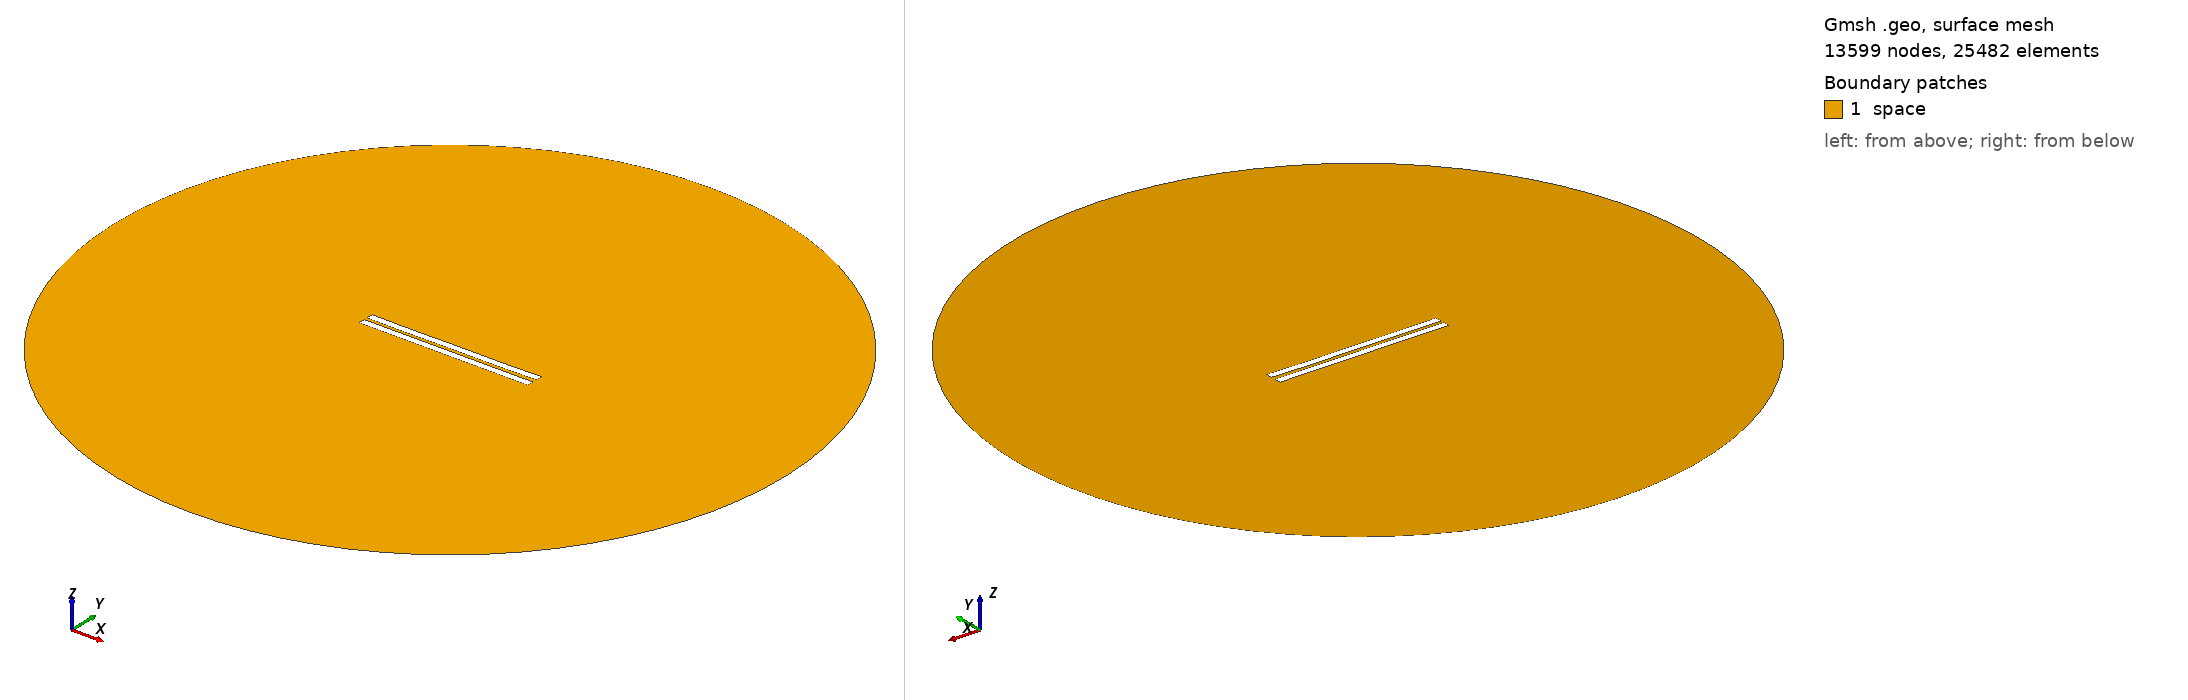

Gmsh geometry script, surface-meshed: 13599 nodes, 25482 surface elements. Boundary patches (legend numbers): 1 space. Left view from above one corner, right view from below the opposite corner. Legend entries are the model's physical surfaces. The drawing asked Gmsh for element sizes between 1% and 20% of the model's largest extent; the script's own settings can give other sizes.

=== 1787.geo (drawn) ===
//---------------------------------------
// Geometry kernel
//---------------------------------------

SetFactory("OpenCASCADE");



//---------------------------------------
// Parameters of the geometry
//---------------------------------------

// Overetch of the upper plate
overetch = 0.0;

// Distance between the plates
distance = 2.0;

// Discretization over the x axis (for the deformation)
nx = 50; 

// Length of the plate
L = 100 - overetch; 

// Number of modes
n = 4; 

// 1st mode coefficient
coeff(1) = 0.15;
beta(1) = 0.596864 * 3.1415926535 / L;

// 2nd mode coefficient
coeff(2) = -0.075;
beta(2) = 1.49418 * 3.1415926535 / L;

// 3rd mode coefficient
coeff(3) = 0.0;
beta(3) = 2.50025 * 3.1415926535 / L;

// 4th mode coefficient
coeff(4) = -0.075;
beta(4) = 3.49999 * 3.1415926535 / L;



//---------------------------------------
// Upper plate (deformed rectangle)
//---------------------------------------

// Coordiantes of the upper plate
xmin = -50;
xmax = 50 - overetch;

// Height of the upper plate
yheight = 4 - 2 * overetch;

// Indexes of the points
UpperID[] = {};
LowerID[] = {};
LeftID[] = {};
RightID[] = {};

// Point index
p = 1;

// Horizontal edges
For i In {1:nx}
    x = xmin + (i-1)*(xmax - xmin)/(nx-1);

    y_bottom = distance / 2 + overetch;
    For j In {1:n}
        C = (Cosh(beta(j)*L) + Cos(beta(j)*L)) / (Sinh(beta(j)*L) + Sin(beta(j)*L));
        y_bottom  = y_bottom + coeff(j) * (Cosh(beta(j)*(x+50)) - Cos(beta(j)*(x+50)) - C * (Sinh(beta(j)*(x+50)) - Sin(beta(j)*(x+50))));
    EndFor

    y_top = y_bottom + yheight;

    Point(p) = {x, y_top, 0, 1.0};
    UpperID[i] = p;
    p = p + 1;

    Point(p) = {x, y_bottom, 0, 1.0};
    LowerID[i] = p;
    p = p + 1;
EndFor

// Create point lists
UpperPts[] = {}; LowerPts[] = {};
For i In {1:nx}
  UpperPts[] += {UpperID[i]};
  LowerPts[] += {LowerID[i]};
EndFor

// Build splines
Spline(1) = {UpperPts[]};
Spline(2) = {LowerPts[]};
Line(3) = {LowerPts[nx-1], UpperPts[nx-1]};
Line(4) = {LowerPts[0], UpperPts[0]};

// Build the plane surface
Curve Loop(1) = {2, 3, -1, -4};
Plane Surface(1) = {1};



//---------------------------------------
// Lower plate (rectangle)
//---------------------------------------

// Vertices
Point(1001) = {-50, -1, 0, 1.0};
Point(1002) = { 50, -1, 0, 1.0};
Point(1003) = { 50,  -5, 0, 1.0};
Point(1004) = {-50,  -5, 0, 1.0};

// Edges
Line(5) = {1001, 1002};
Line(6) = {1002, 1003};
Line(7) = {1003, 1004};
Line(8) = {1004, 1001};

// Plane surface
Line Loop(2) = {5, 6, 7, 8};
Plane Surface(2) = {2}; 



//---------------------------------------
// Outer (fictious) boundary
//---------------------------------------

// Points
Point(1005) = {0, 0, 0};       // Center
Point(1006) = {200, 0, 0};     // Start point
Point(1007) = {0, 200, 0};     // 90 degrees
Point(1008) = {-200, 0, 0};    // 180 degrees
Point(1009) = {0, -200, 0};    // 270 degrees

// Circle arcs (each needs start, center, end)
Circle(9) = {1006, 1005, 1007};
Circle(10) = {1007, 1005, 1008};
Circle(11) = {1008, 1005, 1009};
Circle(12) = {1009, 1005, 1006};

// Plane surface for the entire domain
Curve Loop(3) = {9, 10, 11, 12};
Surface(3) = {3};

// Subtract the plates from the whole domain to obtain the actual domain where we want to solve the equations
BooleanDifference{ Surface{3}; Delete; }{ Surface{1}; Surface{2}; Delete; }




//---------------------------------------
// Transfinite Lines/Curves
//---------------------------------------

// Set the number of points on the boundaries
r = 7;

// Plates
Transfinite Curve {1, 2} = 50*r Using Progression 1;
Transfinite Curve {3, 4} = 2*r Using Progression 1;
Transfinite Line {5, 7} = 50*r Using Progression 1;
Transfinite Line {6, 8} = 2*r Using Progression 1;

// Outer boundary
Transfinite Line {9, 10, 11, 12} = 20 Using Progression 1;



//---------------------------------------
// Physical groups
//---------------------------------------                

// Physical curves (boundaries)
Physical Line("force_segment", 10) = {2};
Physical Line("upper_plate", 11) = {1, 3, 4};
Physical Line("lower_plate", 12) = {5, 6, 7, 8};
Physical Line("boundary", 20) = {9, 10, 11, 12};

// Physical Surfaces
Physical Surface("space", 30) = {3};



//---------------------------------------
// 6. Generate the Mesh
//---------------------------------------

// 2D mesh generation
Mesh 2;
